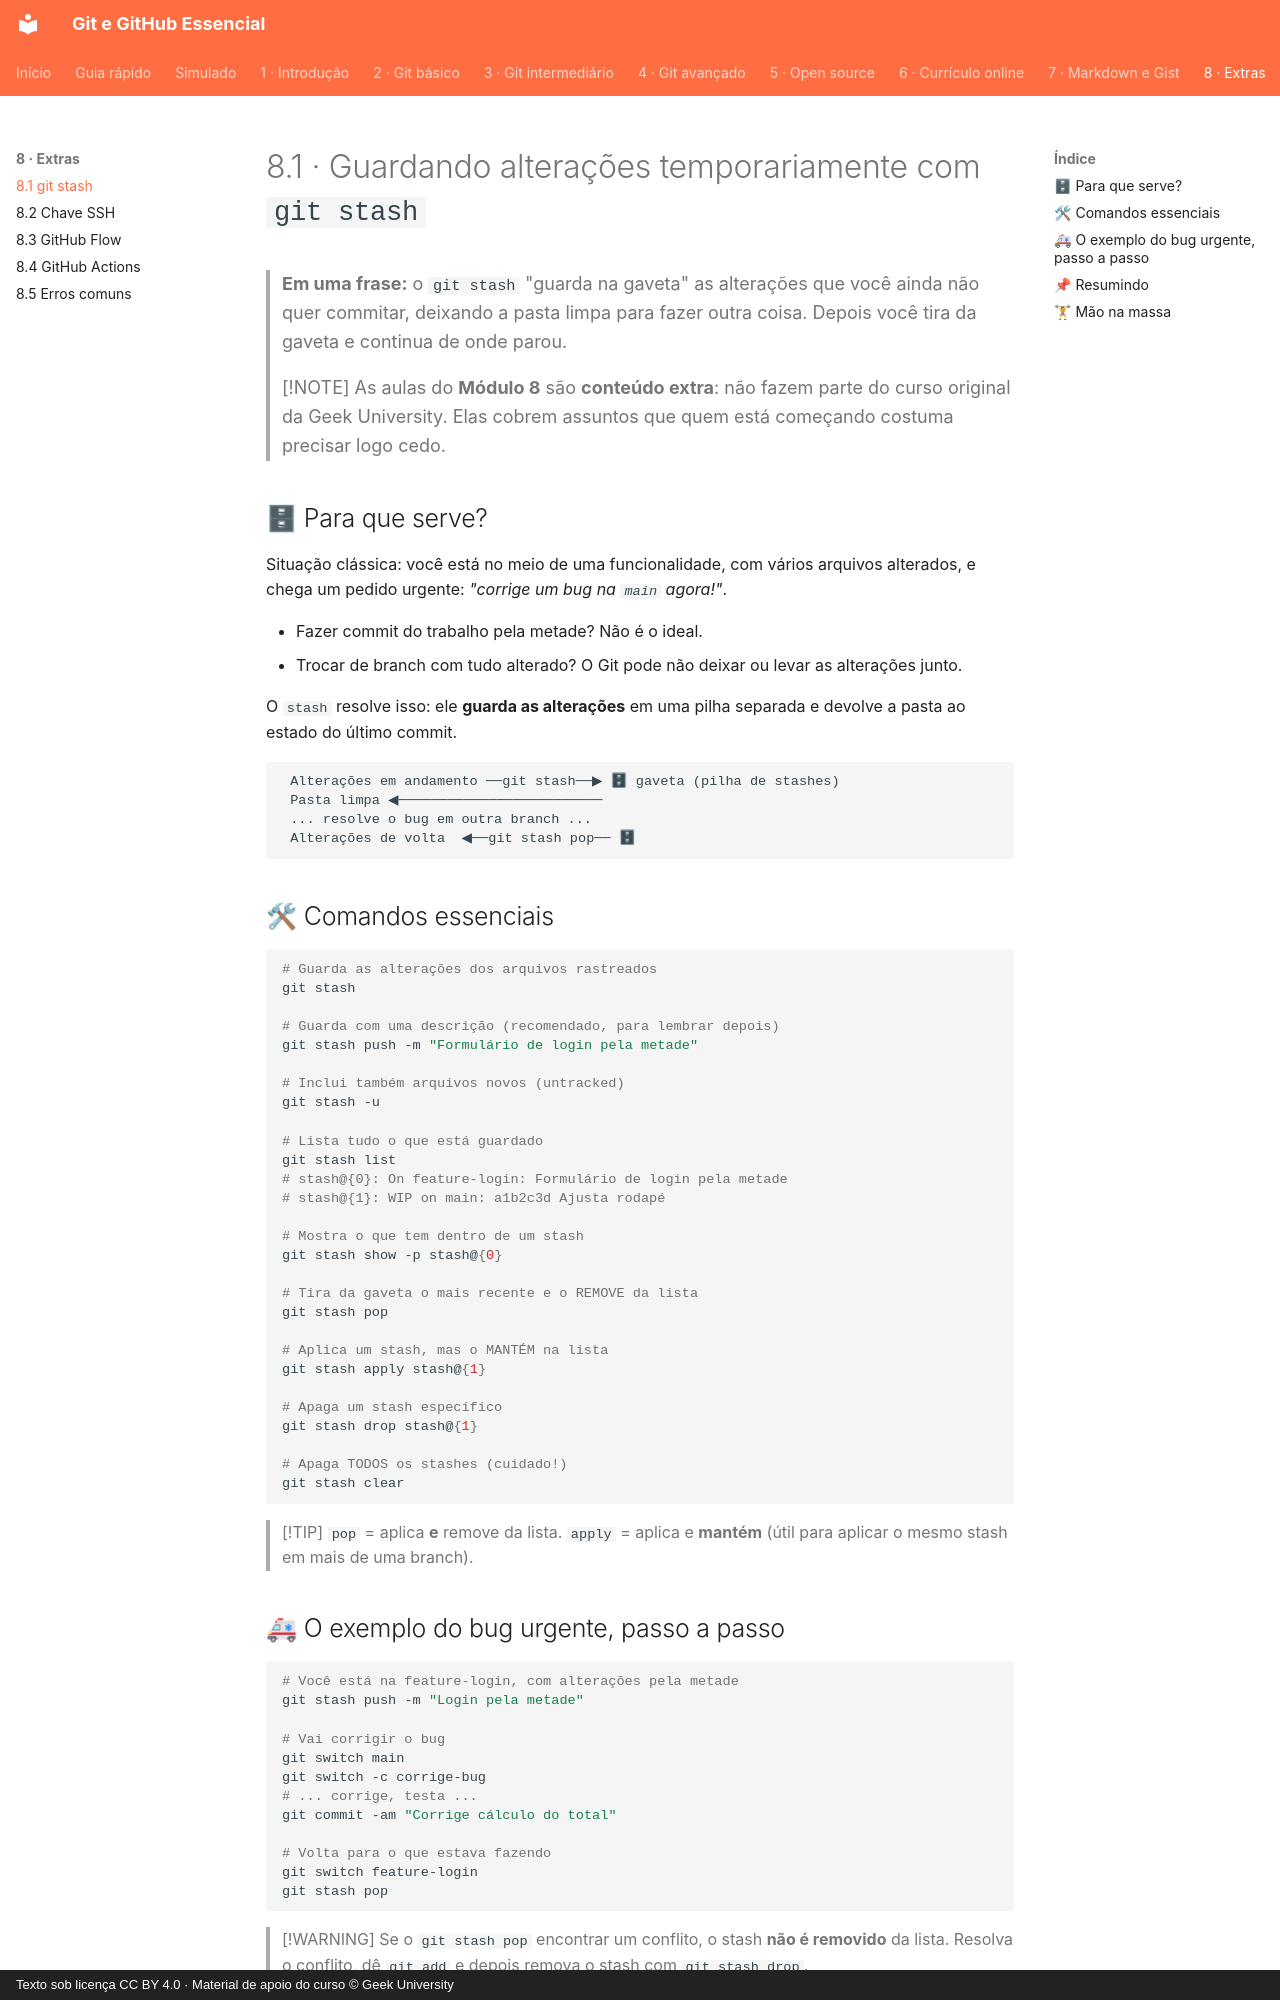

repository: Joshpcbrrj/Udemy-Geek_university-Git_GitHub-Essencial_para_o_Desenvolvedor · page: 08-extras/01-git-stash/index.html · generator: mkdocs · copyright: Texto sob licença CC BY 4.0 · Material de apoio do curso © Geek University

# 8.1 · Guardando alterações temporariamente com `git stash`

> **Em uma frase:** o `git stash` "guarda na gaveta" as alterações que você ainda não quer commitar, deixando a pasta limpa para fazer outra coisa. Depois você tira da gaveta e continua de onde parou.

> [!NOTE]
> As aulas do **Módulo 8** são **conteúdo extra**: não fazem parte do curso original da Geek University. Elas cobrem assuntos que quem está começando costuma precisar logo cedo.

## 🗄 Para que serve?

Situação clássica: você está no meio de uma funcionalidade, com vários arquivos alterados, e chega um pedido urgente: *"corrige um bug na `main` agora!"*.

- Fazer commit do trabalho pela metade? Não é o ideal.
- Trocar de branch com tudo alterado? O Git pode não deixar ou levar as alterações junto.

O `stash` resolve isso: ele **guarda as alterações** em uma pilha separada e devolve a pasta ao estado do último commit.

```text
 Alterações em andamento ──git stash──▶ 🗄 gaveta (pilha de stashes)
 Pasta limpa ◀─────────────────────────
 ... resolve o bug em outra branch ...
 Alterações de volta  ◀──git stash pop── 🗄
```

## 🛠 Comandos essenciais

```bash
# Guarda as alterações dos arquivos rastreados
git stash

# Guarda com uma descrição (recomendado, para lembrar depois)
git stash push -m "Formulário de login pela metade"

# Inclui também arquivos novos (untracked)
git stash -u

# Lista tudo o que está guardado
git stash list
# stash@{0}: On feature-login: Formulário de login pela metade
# stash@{1}: WIP on main: a1b2c3d Ajusta rodapé

# Mostra o que tem dentro de um stash
git stash show -p stash@{0}

# Tira da gaveta o mais recente e o REMOVE da lista
git stash pop

# Aplica um stash, mas o MANTÉM na lista
git stash apply stash@{1}

# Apaga um stash específico
git stash drop stash@{1}

# Apaga TODOS os stashes (cuidado!)
git stash clear
```

> [!TIP]
> `pop` = aplica **e** remove da lista. `apply` = aplica e **mantém** (útil para aplicar o mesmo stash em mais de uma branch).
